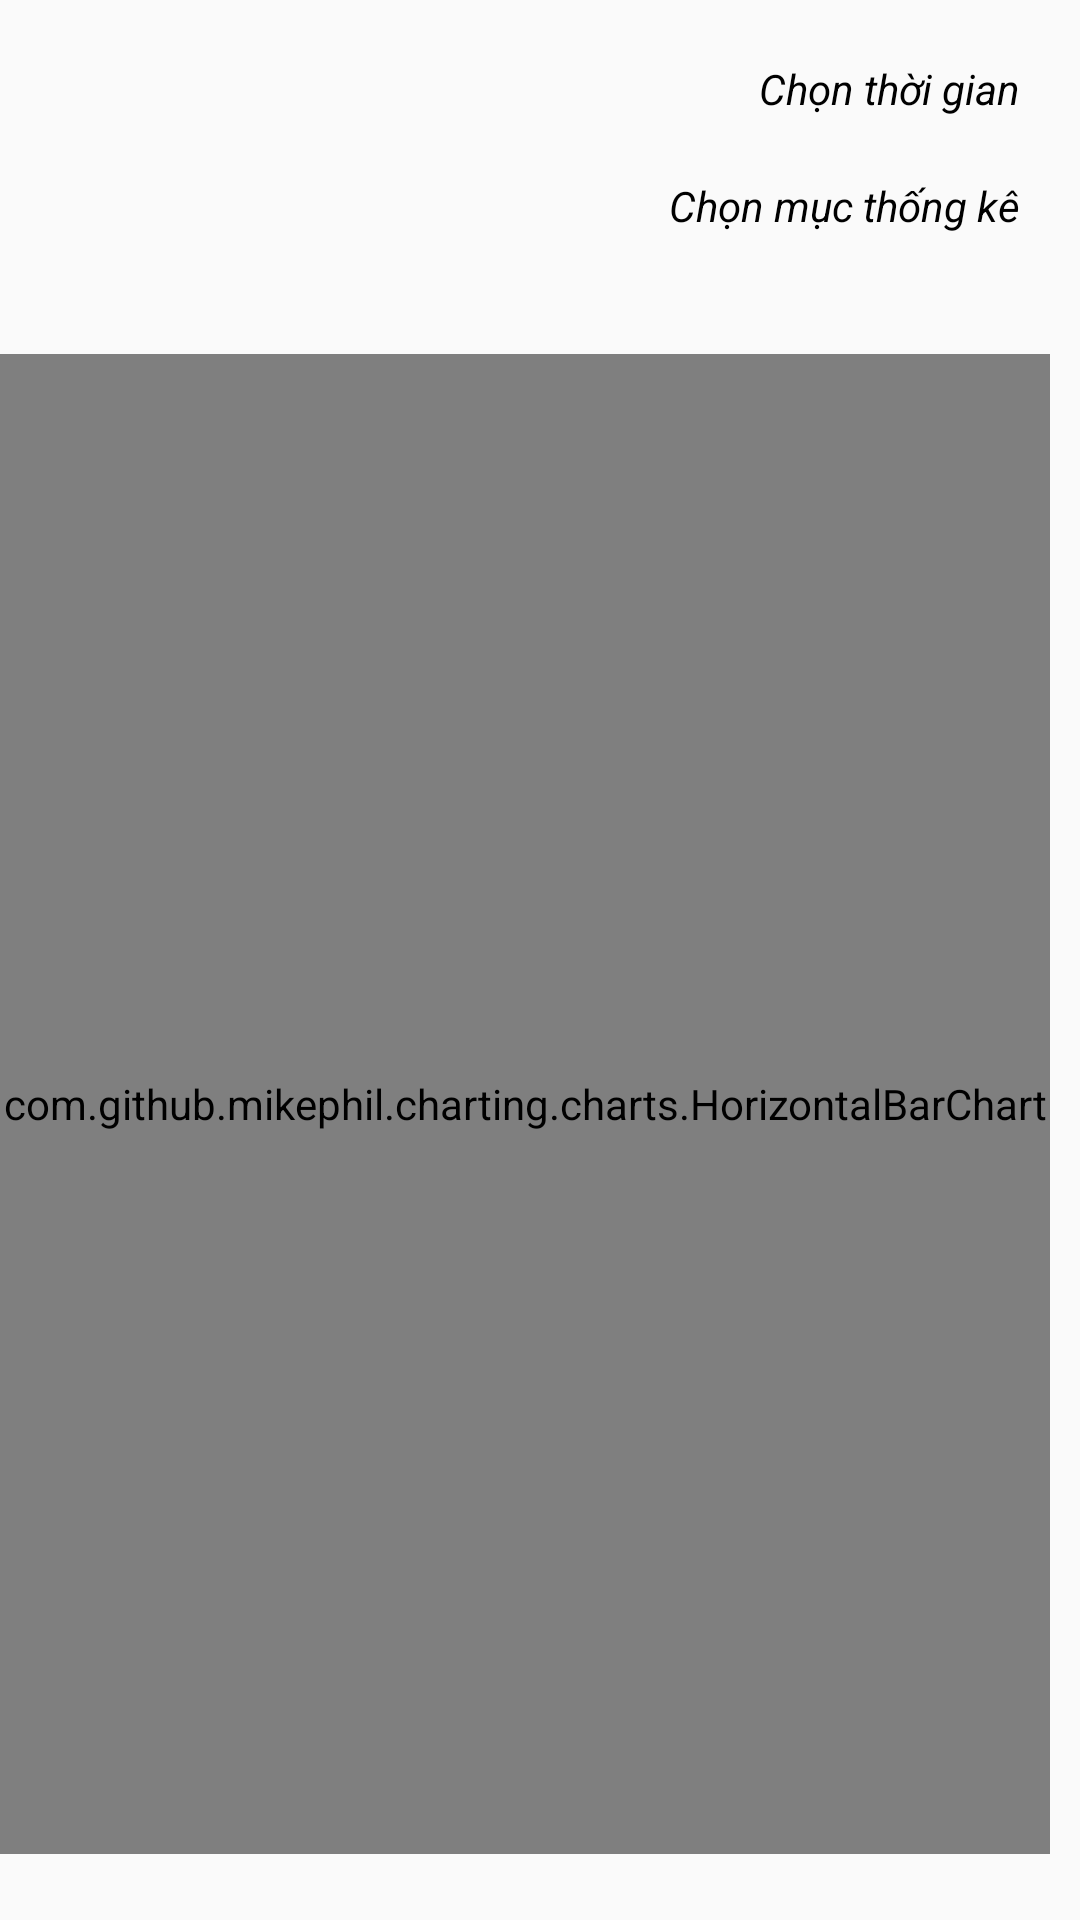

This screen was rendered from an Android layout file. Write that file and the resources it references.
<!-- AndroidManifest.xml: application theme AppTheme -->
<!-- res/layout/activity__chart.xml -->
<?xml version="1.0" encoding="utf-8"?>
<ScrollView
    tools:context=".Activity_Chart"
    xmlns:android="http://schemas.android.com/apk/res/android"
    xmlns:app="http://schemas.android.com/apk/res-auto"
    xmlns:tools="http://schemas.android.com/tools"
    android:layout_width="match_parent"
    android:layout_height="match_parent">
    <androidx.constraintlayout.widget.ConstraintLayout

        android:layout_width="match_parent"
        android:layout_height="match_parent"
        >


        <TextView
            android:gravity="center"
            android:layout_margin="20dp"
            app:layout_constraintTop_toTopOf="parent"
            app:layout_constraintRight_toRightOf="parent"
            android:drawablePadding="10dp"
            android:id="@+id/date"
            android:layout_width="wrap_content"
            android:layout_height="wrap_content"
            android:textStyle="italic"
            android:textColor="@color/black"
            android:drawableRight="@drawable/icon_calendar_black"
            android:text="@string/chon_thoi_gian"/>
        <TextView
            android:gravity="center"
            android:layout_margin="20dp"
            app:layout_constraintTop_toBottomOf="@id/date"
            app:layout_constraintRight_toRightOf="parent"
            android:drawablePadding="10dp"
            android:id="@+id/group"
            android:layout_width="wrap_content"
            android:layout_height="wrap_content"
            android:textStyle="italic"
            android:textColor="@color/black"
            android:drawableTint="@color/black"
            android:drawableRight="@drawable/ic_baseline_playlist_add_check_24"
            android:text="@string/chon_muc"/>


        <com.github.mikephil.charting.charts.HorizontalBarChart
            android:id="@+id/barchart2"
            android:layout_width="match_parent"
            android:layout_height="500dp"
            android:layout_marginTop="40dp"
            android:layout_marginRight="10dp"
            app:layout_constraintEnd_toEndOf="parent"
            app:layout_constraintStart_toStartOf="parent"
            app:layout_constraintTop_toBottomOf="@id/group" />
        <TextView
            android:textColor="@color/dark_gray"
            android:layout_marginLeft="10dp"
            app:layout_constraintLeft_toLeftOf="@id/barchart2"
            app:layout_constraintTop_toTopOf="@id/barchart2"
            android:layout_width="wrap_content"
            android:layout_height="wrap_content"
            android:id="@+id/donvi"/>



    </androidx.constraintlayout.widget.ConstraintLayout>
</ScrollView>
<!-- resources referenced by this layout -->
<resources>
  <color name="black">#000</color>
  <color name="dark_gray">#494949</color>
  <string name="chon_muc">Chọn mục thống kê</string>
  <string name="chon_thoi_gian">Chọn thời gian</string>
  <style name="AppTheme" parent="Theme.AppCompat.Light.DarkActionBar">
          
          <item name="colorPrimary">@color/colorPrimary</item>
          <item name="colorPrimaryDark">@color/colorPrimaryDark</item>
          <item name="colorAccent">@color/colorAccent</item>
      </style>
  <color name="colorPrimary">#00B17F</color>
  <color name="colorPrimaryDark">#008C88</color>
  <color name="colorAccent">#03DAC5</color>
</resources>
